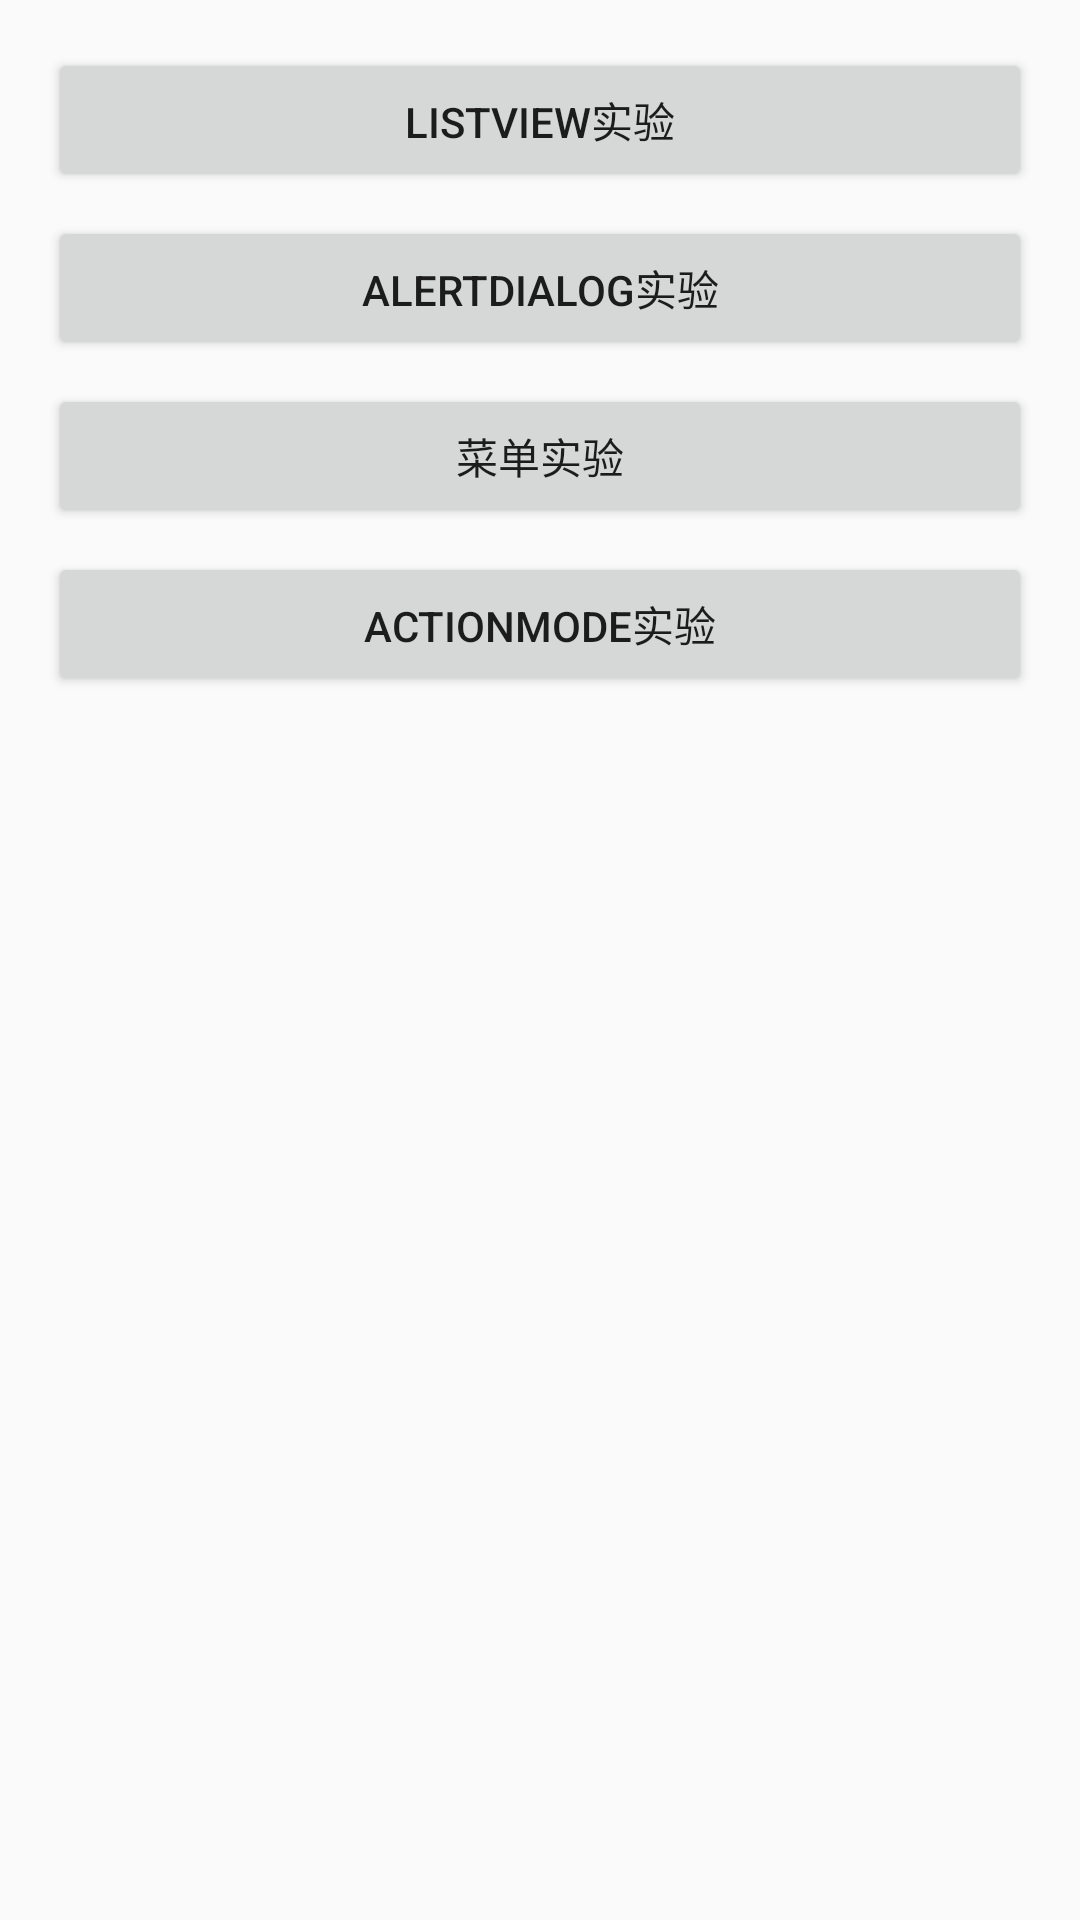

Android layout source for this screen:
<!-- AndroidManifest.xml: application theme Theme.Test3 -->
<!-- res/layout/activity_main.xml -->
<?xml version="1.0" encoding="utf-8"?>
<LinearLayout xmlns:android="http://schemas.android.com/apk/res/android"
    android:layout_width="match_parent"
    android:layout_height="match_parent"
    android:orientation="vertical"
    android:padding="16dp">

    <Button
        android:id="@+id/btn_listview"
        android:layout_width="match_parent"
        android:layout_height="wrap_content"
        android:text="ListView实验"
        android:layout_marginBottom="8dp"/>

    <Button
        android:id="@+id/btn_alertdialog"
        android:layout_width="match_parent"
        android:layout_height="wrap_content"
        android:text="AlertDialog实验"
        android:layout_marginBottom="8dp"/>

    <Button
        android:id="@+id/btn_menu"
        android:layout_width="match_parent"
        android:layout_height="wrap_content"
        android:text="菜单实验"
        android:layout_marginBottom="8dp"/>

    <Button
        android:id="@+id/btn_actionmode"
        android:layout_width="match_parent"
        android:layout_height="wrap_content"
        android:text="ActionMode实验"/>

</LinearLayout>
<!-- resources referenced by this layout -->
<resources>
  <style name="Theme.Test3" parent="Base.Theme.Test3" />
  <style name="Base.Theme.Test3" parent="Theme.AppCompat.Light.NoActionBar">
          <item name="colorPrimary">@color/purple_500</item>
          <item name="colorPrimaryDark">@color/purple_700</item>
          <item name="colorAccent">@color/teal_200</item>
      </style>
  <!-- not gathered from this repository: default colours our renderer supplied (Android Studio template values) -->
  <color name="purple_500">#FF6200EE</color>
  <color name="purple_700">#FF3700B3</color>
  <color name="teal_200">#FF03DAC5</color>
</resources>
